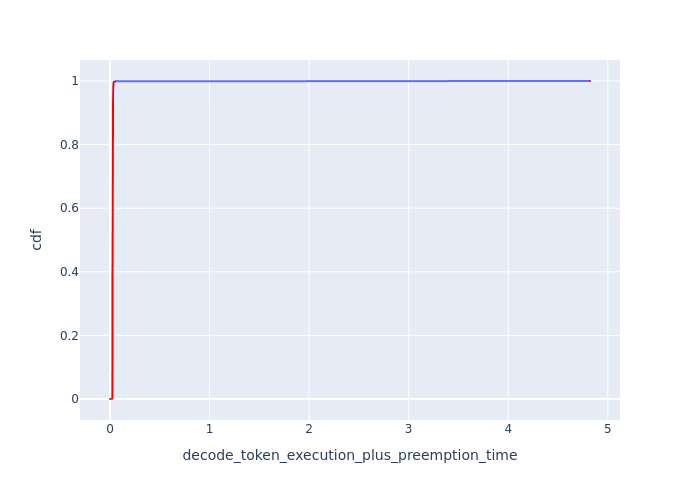

The data file committed next to this chart (first rows):
cdf, decode_token_execution_plus_preemption_t…
0.0, 0.0
0.001, 0.02326
0.002, 0.02331
0.003, 0.02331
0.004, 0.02335
0.005, 0.02335
0.006, 0.02345
0.007, 0.02345
0.008, 0.02349
0.009, 0.02349
0.01, 0.02349
0.011, 0.02354
0.012, 0.02354
0.013, 0.02354
0.014, 0.02359
0.015, 0.02359
0.016, 0.02364
0.017, 0.02364
0.018, 0.02368
0.019, 0.02368
0.02, 0.02368
0.021, 0.02373
0.022, 0.02373
0.023, 0.02373
0.024, 0.02378
0.025, 0.02378
0.026, 0.02383
0.027, 0.02383
0.028, 0.02383
0.029, 0.02383
0.03, 0.02383
0.031, 0.02387
0.032, 0.02387
0.033, 0.02392
0.034, 0.02392
0.035, 0.02392
0.036, 0.02392
0.037, 0.02392
0.038, 0.02392
0.039, 0.02397
0.04, 0.02397
0.041, 0.02397
0.042, 0.02397
0.043, 0.02397
0.044, 0.02397
0.045, 0.02397
0.046, 0.02402
0.047, 0.02402
0.048, 0.02402
0.049, 0.02406
0.05, 0.02406
0.051, 0.02406
0.052, 0.02406
0.053, 0.02411
0.054, 0.02411
0.055, 0.02411
0.056, 0.02411
0.057, 0.02411
0.058, 0.02416
0.059, 0.02416
... 941 more rows
